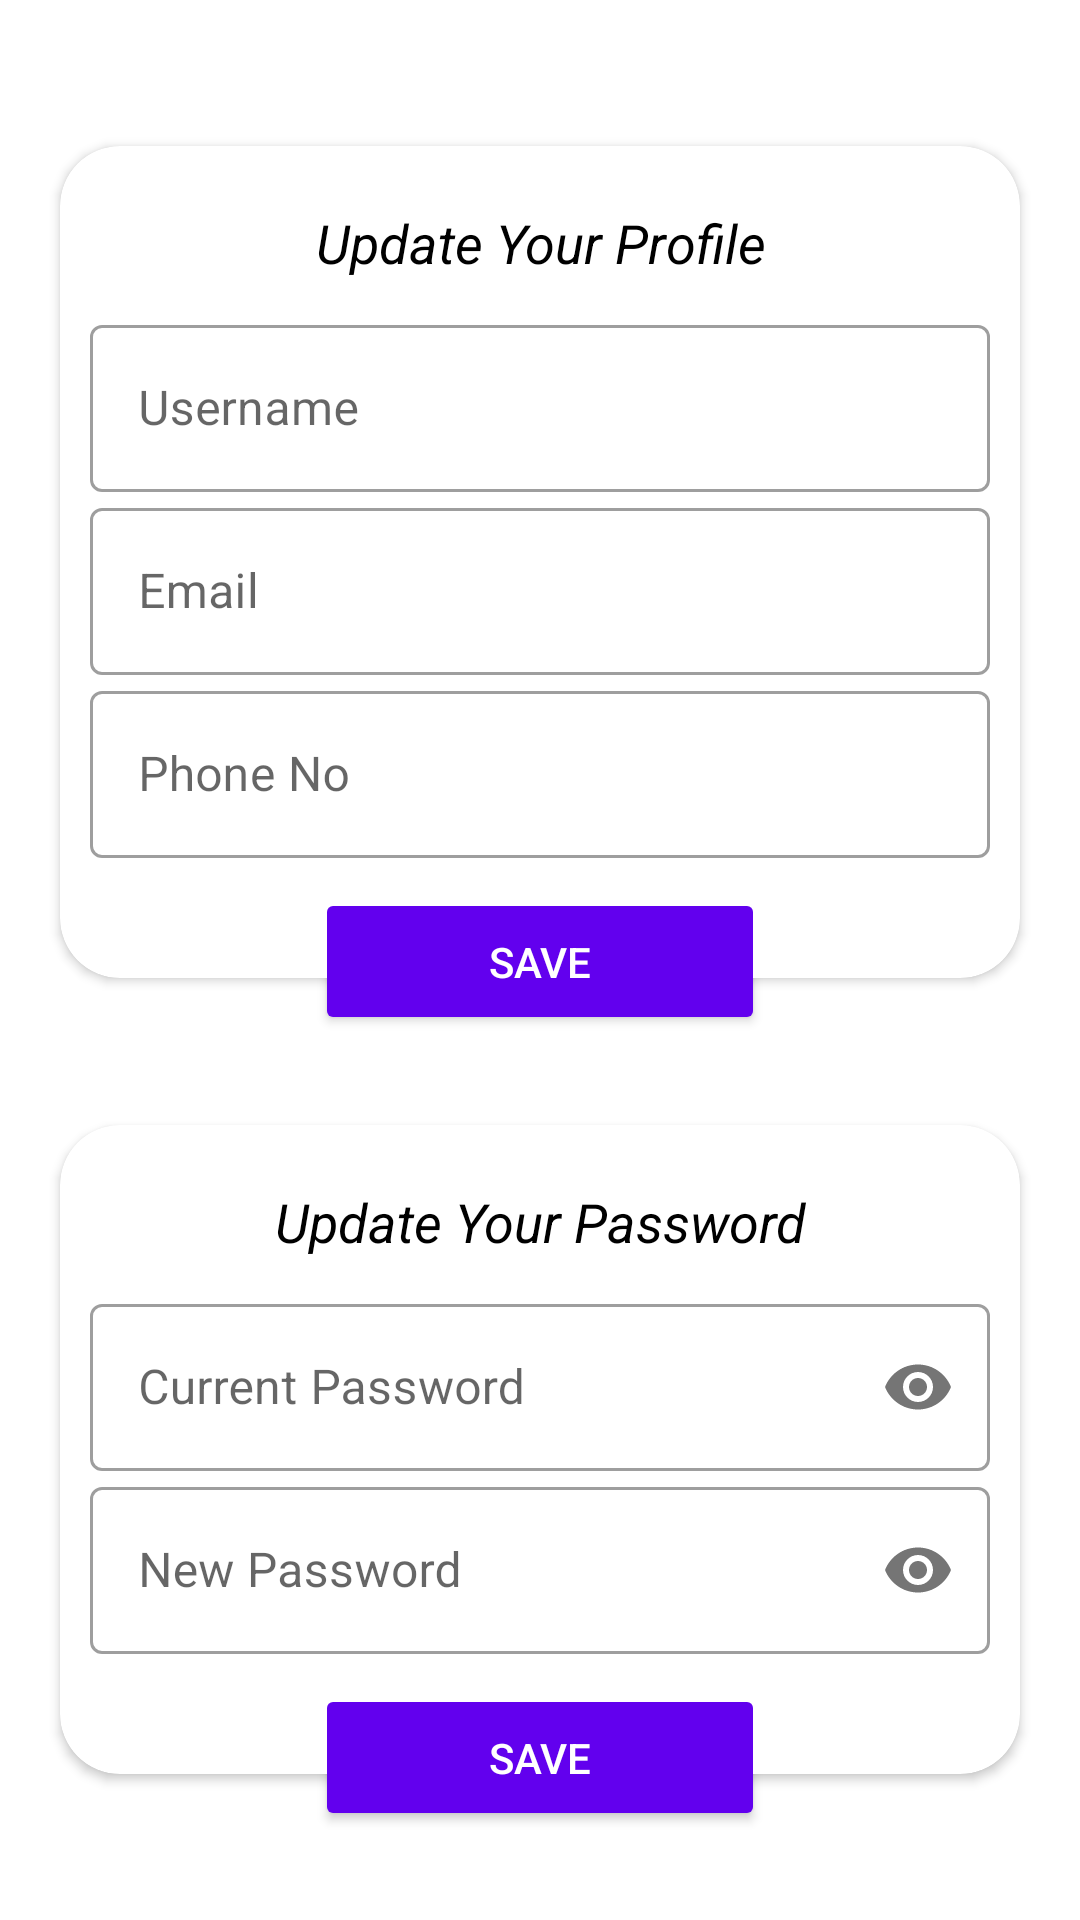

Produce the Android XML layout that renders to this screen, including the resource entries it uses.
<!-- AndroidManifest.xml: application theme Theme.VideoConferencing -->
<!-- res/layout/fragment_profile.xml -->
<?xml version="1.0" encoding="utf-8"?>
<FrameLayout
    xmlns:android="http://schemas.android.com/apk/res/android"
    xmlns:tools="http://schemas.android.com/tools"
    xmlns:app="http://schemas.android.com/apk/res-auto"
    android:layout_width="match_parent"
    android:layout_height="match_parent"
    tools:context=".Fragments.ProfileFragment">

    <androidx.constraintlayout.widget.ConstraintLayout
        android:id="@+id/mainPage"
        android:layout_width="match_parent"
        android:layout_height="match_parent"
        android:background="@drawable/background_image">

        <ImageView
            android:id="@+id/deleteAccount"
            android:layout_width="wrap_content"
            android:layout_height="wrap_content"
            android:layout_marginEnd="10dp"
            android:layout_marginRight="10dp"
            android:layout_marginTop="10dp"
            android:src="@drawable/delete"
            app:layout_constraintEnd_toEndOf="parent"
            app:layout_constraintTop_toTopOf="parent"
            app:tint="@color/white" />

        <androidx.cardview.widget.CardView
            android:id="@+id/cardView"
            android:layout_width="match_parent"
            android:layout_height="wrap_content"
            android:layout_marginStart="20dp"
            android:layout_marginLeft="20dp"
            android:layout_marginEnd="20dp"
            android:layout_marginRight="20dp"
            app:cardCornerRadius="20dp"
            app:layout_constraintEnd_toEndOf="parent"
            app:layout_constraintHorizontal_bias="0.5"
            app:layout_constraintStart_toStartOf="parent"
            app:layout_constraintTop_toTopOf="parent"
            app:layout_constraintBottom_toTopOf="@+id/cardView1">

            <LinearLayout
                android:layout_width="match_parent"
                android:layout_height="wrap_content"
                android:layout_marginStart="10dp"
                android:layout_marginLeft="10dp"
                android:layout_marginTop="20dp"
                android:layout_marginEnd="10dp"
                android:layout_marginRight="10dp"
                android:layout_marginBottom="40dp"
                android:gravity="center_horizontal"
                android:orientation="vertical">

                <TextView
                    android:layout_width="wrap_content"
                    android:layout_height="wrap_content"
                    android:layout_marginBottom="10dp"
                    android:gravity="center"
                    android:text="Update Your Profile"
                    android:textColor="@color/black"
                    android:textSize="18sp"
                    android:textStyle="italic" />

                <com.google.android.material.textfield.TextInputLayout
                    android:id="@+id/profileUsername"
                    style="@style/Widget.MaterialComponents.TextInputLayout.OutlinedBox"
                    android:layout_width="match_parent"
                    android:layout_height="wrap_content"
                    android:hint="Username"
                    android:theme="@style/editTextTheme">

                    <com.google.android.material.textfield.TextInputEditText
                        android:layout_width="match_parent"
                        android:layout_height="match_parent"
                        android:inputType="textPersonName" />

                </com.google.android.material.textfield.TextInputLayout>

                <com.google.android.material.textfield.TextInputLayout
                    android:id="@+id/profileEmail"
                    style="@style/Widget.MaterialComponents.TextInputLayout.OutlinedBox"
                    android:layout_width="match_parent"
                    android:layout_height="wrap_content"
                    android:hint="Email"
                    android:theme="@style/editTextTheme">

                    <com.google.android.material.textfield.TextInputEditText
                        android:layout_width="match_parent"
                        android:layout_height="match_parent"
                        android:inputType="textEmailAddress" />

                </com.google.android.material.textfield.TextInputLayout>

                <com.google.android.material.textfield.TextInputLayout
                    android:id="@+id/profilePhoneNo"
                    style="@style/Widget.MaterialComponents.TextInputLayout.OutlinedBox"
                    android:layout_width="match_parent"
                    android:layout_height="wrap_content"
                    android:hint="Phone No"
                    android:theme="@style/editTextTheme">

                    <com.google.android.material.textfield.TextInputEditText
                        android:layout_width="match_parent"
                        android:layout_height="match_parent"
                        android:inputType="phone" />

                </com.google.android.material.textfield.TextInputLayout>

            </LinearLayout>

        </androidx.cardview.widget.CardView>

        <LinearLayout
            android:id="@+id/linearLayout"
            android:layout_width="match_parent"
            android:layout_height="30dp"
            android:orientation="horizontal"
            app:layout_constraintBottom_toBottomOf="@+id/cardView"
            app:layout_constraintHorizontal_bias="0.5"
            app:layout_constraintEnd_toEndOf="parent"
            app:layout_constraintStart_toStartOf="parent" />

        <Button
            android:id="@+id/updateProfile"
            android:layout_width="150dp"
            android:layout_height="wrap_content"
            android:padding="15dp"
            android:text="Save"
            android:textColor="@color/white"
            app:cornerRadius="10dp"
            android:backgroundTint="@color/colorPrimary"
            app:layout_constraintEnd_toEndOf="parent"
            app:layout_constraintHorizontal_bias="0.5"
            app:layout_constraintStart_toStartOf="parent"
            app:layout_constraintTop_toTopOf="@+id/linearLayout" />

        <androidx.cardview.widget.CardView
            android:id="@+id/cardView1"
            android:layout_width="match_parent"
            android:layout_height="wrap_content"
            android:layout_marginStart="20dp"
            android:layout_marginEnd="20dp"
            app:cardCornerRadius="20dp"
            app:layout_constraintBottom_toBottomOf="parent"
            app:layout_constraintEnd_toEndOf="parent"
            app:layout_constraintHorizontal_bias="0.5"
            app:layout_constraintStart_toStartOf="parent"
            app:layout_constraintTop_toBottomOf="@+id/cardView">

            <LinearLayout
                android:layout_width="match_parent"
                android:layout_height="wrap_content"
                android:layout_marginStart="10dp"
                android:layout_marginLeft="10dp"
                android:layout_marginTop="20dp"
                android:layout_marginEnd="10dp"
                android:layout_marginRight="10dp"
                android:layout_marginBottom="40dp"
                android:gravity="center_horizontal"
                android:orientation="vertical">

                <TextView
                    android:layout_width="wrap_content"
                    android:layout_height="wrap_content"
                    android:layout_marginBottom="10dp"
                    android:gravity="center"
                    android:text="Update Your Password"
                    android:textColor="@color/black"
                    android:textSize="18sp"
                    android:textStyle="italic" />

                <com.google.android.material.textfield.TextInputLayout
                    android:id="@+id/currentPassword"
                    style="@style/Widget.MaterialComponents.TextInputLayout.OutlinedBox"
                    android:layout_width="match_parent"
                    android:layout_height="wrap_content"
                    android:hint="Current Password"
                    android:theme="@style/editTextTheme"
                    app:passwordToggleEnabled="true">

                    <com.google.android.material.textfield.TextInputEditText
                        android:layout_width="match_parent"
                        android:layout_height="match_parent"
                        android:inputType="textPassword" />

                </com.google.android.material.textfield.TextInputLayout>

                <com.google.android.material.textfield.TextInputLayout
                    android:id="@+id/newPassword"
                    style="@style/Widget.MaterialComponents.TextInputLayout.OutlinedBox"
                    android:layout_width="match_parent"
                    android:layout_height="wrap_content"
                    android:hint="New Password"
                    android:theme="@style/editTextTheme"
                    app:passwordToggleEnabled="true">

                    <com.google.android.material.textfield.TextInputEditText
                        android:layout_width="match_parent"
                        android:layout_height="match_parent"
                        android:inputType="textPassword" />

                </com.google.android.material.textfield.TextInputLayout>

            </LinearLayout>

        </androidx.cardview.widget.CardView>

        <LinearLayout
            android:id="@+id/linearLayout1"
            android:layout_width="match_parent"
            android:layout_height="30dp"
            android:orientation="horizontal"
            app:layout_constraintBottom_toBottomOf="@+id/cardView1"
            app:layout_constraintHorizontal_bias="0.5"
            app:layout_constraintEnd_toEndOf="parent"
            app:layout_constraintStart_toStartOf="parent" />

        <Button
            android:id="@+id/updatePassword"
            android:layout_width="150dp"
            android:layout_height="wrap_content"
            android:padding="15dp"
            android:text="Save"
            android:textColor="@color/white"
            app:cornerRadius="10dp"
            android:backgroundTint="@color/colorPrimary"
            app:layout_constraintEnd_toEndOf="parent"
            app:layout_constraintHorizontal_bias="0.5"
            app:layout_constraintStart_toStartOf="parent"
            app:layout_constraintTop_toTopOf="@+id/linearLayout1" />

    </androidx.constraintlayout.widget.ConstraintLayout>

</FrameLayout>
<!-- resources referenced by this layout -->
<resources>
  <color name="black">#FF000000</color>
  <color name="colorPrimary">#FF6200EE</color>
  <color name="white">#FFFFFFFF</color>
  <!-- drawable delete (drawable) -->
  <vector
      xmlns:android="http://schemas.android.com/apk/res/android"
      android:width="24dp"
      android:height="24dp"
      android:viewportWidth="24"
      android:viewportHeight="24">
  
      <path
          android:fillColor="@android:color/black"
          android:pathData="M6,19c0,1.1 0.9,2 2,2h8c1.1,0 2,-0.9 2,-2V7H6v12zM19,4h-3.5l-1,-1h-5l-1,1H5v2h14V4z"/>
  
  </vector>
  <style name="editTextTheme" parent="">
          
          <item name="colorPrimary">@color/black</item>
          <item name="colorPrimaryDark">@color/colorPrimaryDark</item>
          <item name="colorAccent">@color/black</item>
      </style>
  <style name="Theme.VideoConferencing" parent="Theme.MaterialComponents.DayNight.NoActionBar">
          
          <item name="colorPrimary">@color/colorPrimary</item>
          <item name="colorPrimaryDark">@color/colorPrimaryDark</item>
          <item name="colorAccent">@color/colorAccent</item>
      </style>
  <color name="colorPrimaryDark">#FF3700B3</color>
  <color name="colorAccent">#FFBB86FC</color>
</resources>
